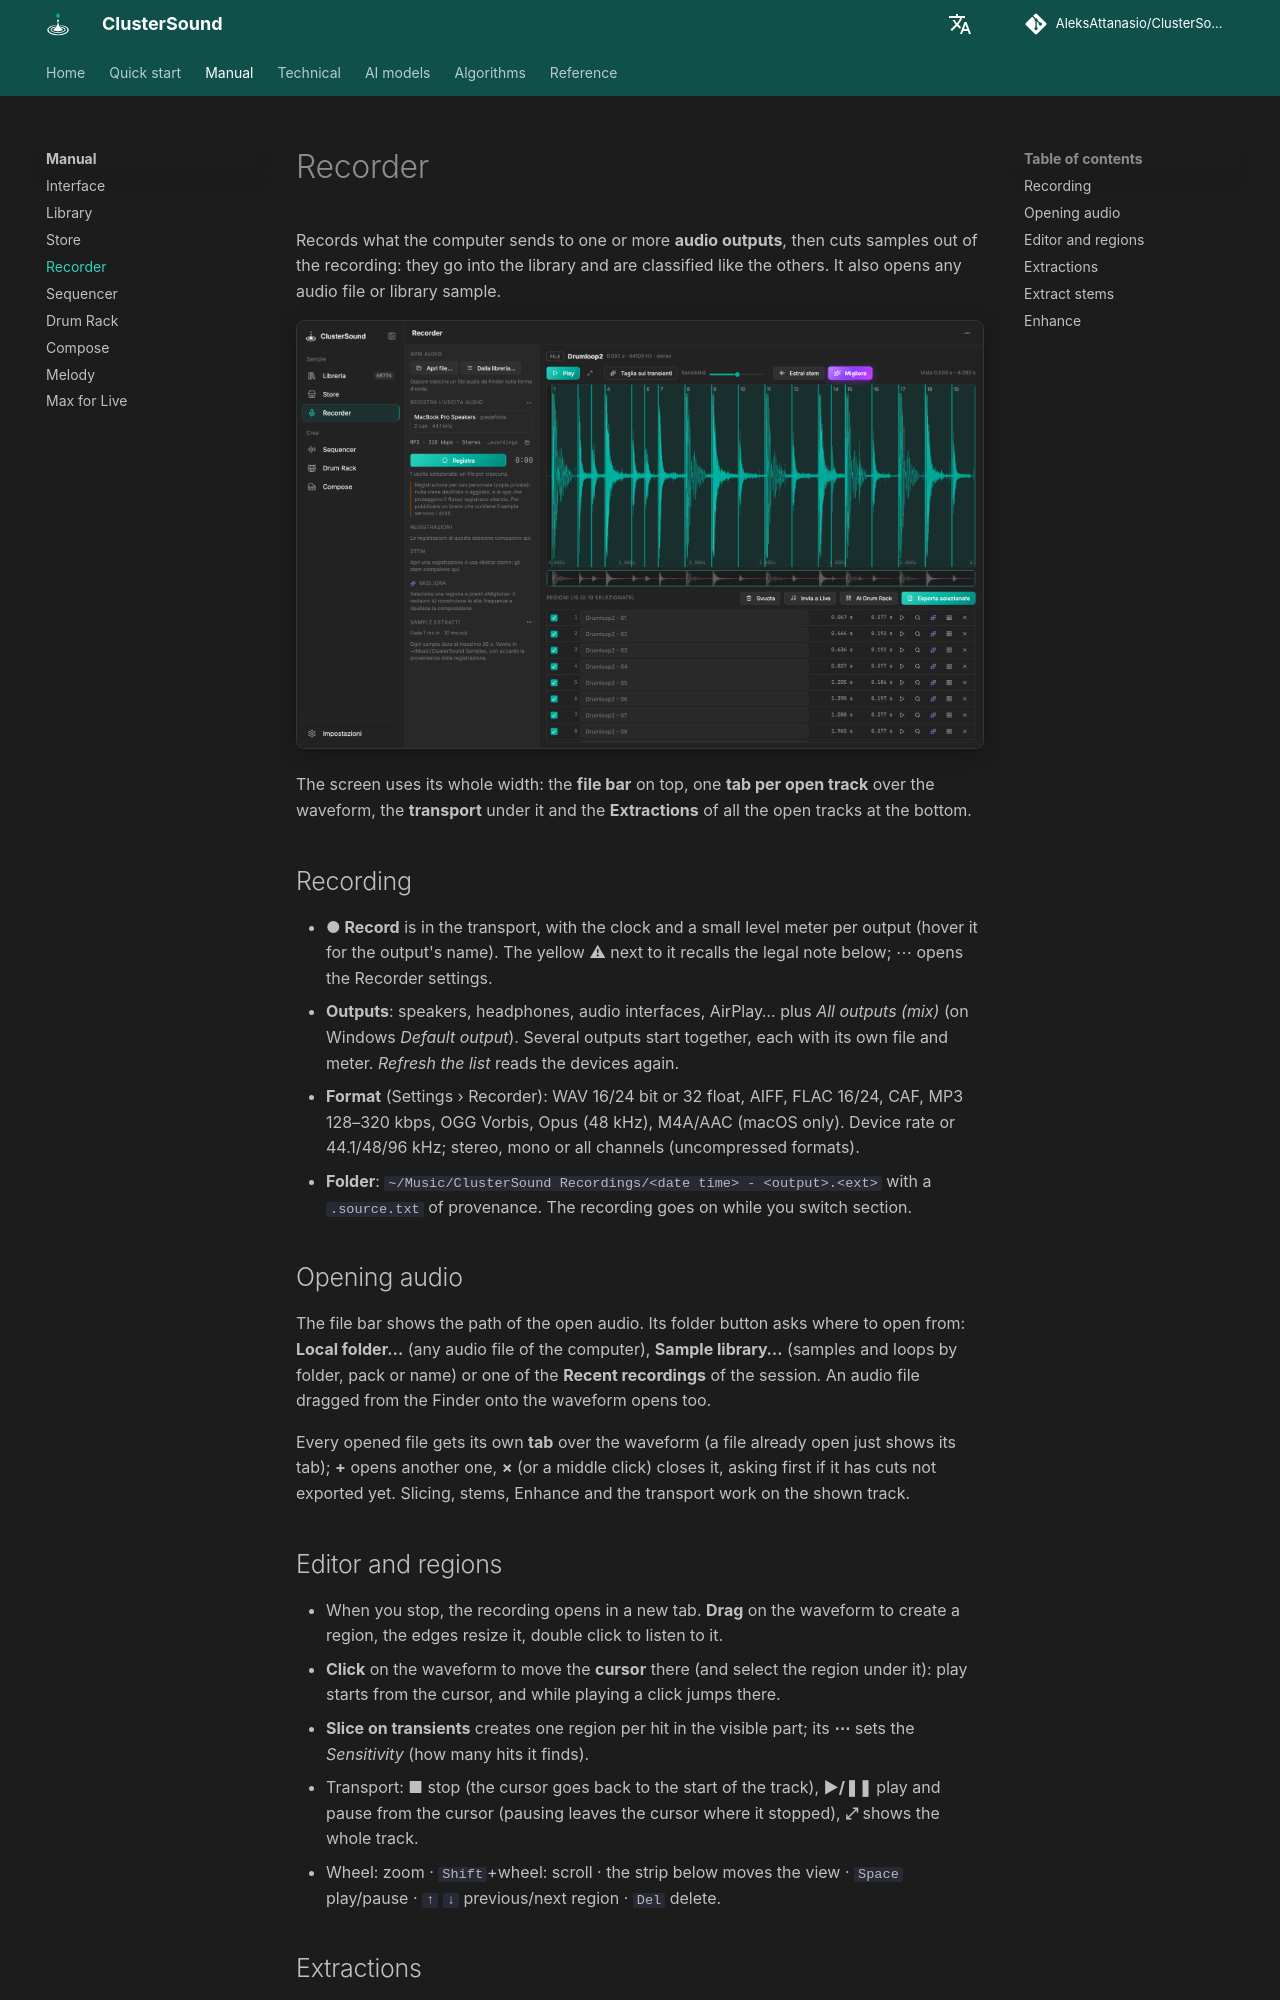

repository: AleksAttanasio/ClusterSound · page: manual/recorder/index.html · generator: mkdocs

# Recorder

Records what the computer sends to one or more **audio outputs**, then cuts samples out of the recording: they go
into the library and are classified like the others. It also opens any audio file or library sample.

![Recorder with regions on the transients](../assets/screenshots/recorder.png){ .shot }

The screen uses its whole width: the **file bar** on top, one **tab per open track** over the waveform, the
**transport** under it and the **Extractions** of all the open tracks at the bottom.

## Recording

- **● Record** is in the transport, with the clock and a small level meter per output (hover it for the output's
  name). The yellow ⚠ next to it recalls the legal note below; ⋯ opens the Recorder settings.
- **Outputs**: speakers, headphones, audio interfaces, AirPlay… plus *All outputs (mix)* (on Windows *Default
  output*). Several outputs start together, each with its own file and meter. *Refresh the list* reads the
  devices again.
- **Format** (Settings › Recorder): WAV 16/24 bit or 32 float, AIFF, FLAC 16/24, CAF, MP3 128–320 kbps, OGG
  Vorbis, Opus (48 kHz), M4A/AAC (macOS only). Device rate or 44.1/48/96 kHz; stereo, mono or all channels
  (uncompressed formats).
- **Folder**: `~/Music/ClusterSound Recordings/<date time> - <output>.<ext>` with a `.source.txt` of provenance.
  The recording goes on while you switch section.

## Opening audio

The file bar shows the path of the open audio. Its folder button asks where to open from: **Local folder…** (any
audio file of the computer), **Sample library…** (samples and loops by folder, pack or name) or one of the
**Recent recordings** of the session. An audio file dragged from the Finder onto the waveform opens too.

Every opened file gets its own **tab** over the waveform (a file already open just shows its tab); **+** opens
another one, **×** (or a middle click) closes it, asking first if it has cuts not exported yet. Slicing, stems,
Enhance and the transport work on the shown track.

## Editor and regions

- When you stop, the recording opens in a new tab. **Drag** on the waveform to create a region, the edges resize
  it, double click to listen to it.
- **Click** on the waveform to move the **cursor** there (and select the region under it): play starts from the
  cursor, and while playing a click jumps there.
- **Slice on transients** creates one region per hit in the visible part; its **⋯** sets the *Sensitivity* (how
  many hits it finds).
- Transport: **■** stop (the cursor goes back to the start of the track), **▶/❚❚** play and pause from the cursor
  (pausing leaves the cursor where it stopped), **⤢** shows the whole track.
- Wheel: zoom · `Shift`+wheel: scroll · the strip below moves the view · `Space` play/pause · `↑` `↓`
  previous/next region · `Del` delete.
